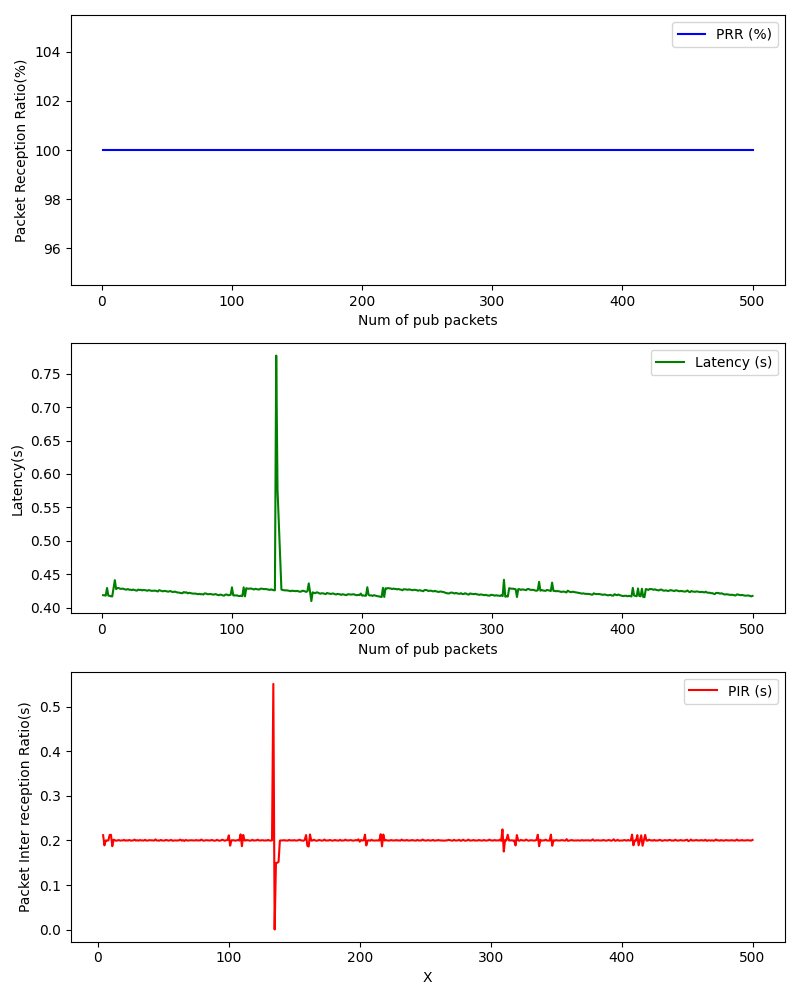

Data behind this chart, as committed beside it:
, Num of pub packets, PRR (%), Latency (s), PIR (s)
0, 1, 100.0, 0.4189, 
1, 2, 100.0, 0.4186, 
2, 3, 100.0, 0.4182, 
3, 4, 100.0, 0.4296, 0.2118
4, 5, 100.0, 0.4182, 0.189
5, 6, 100.0, 0.4179, 0.2001
6, 7, 100.0, 0.4172, 0.1998
7, 8, 100.0, 0.4171, 0.2002
8, 9, 100.0, 0.429, 0.2124
9, 10, 100.0, 0.4413, 0.2127
10, 11, 100.0, 0.428, 0.1871
11, 12, 100.0, 0.4295, 0.2019
12, 13, 100.0, 0.4295, 0.2005
13, 14, 100.0, 0.4286, 0.1995
14, 15, 100.0, 0.4283, 0.2002
15, 16, 100.0, 0.4287, 0.2009
16, 17, 100.0, 0.428, 0.1998
17, 18, 100.0, 0.4274, 0.1999
18, 19, 100.0, 0.4272, 0.2002
19, 20, 100.0, 0.4281, 0.2013
20, 21, 100.0, 0.4271, 0.1995
21, 22, 100.0, 0.4271, 0.2004
22, 23, 100.0, 0.4265, 0.1998
23, 24, 100.0, 0.4273, 0.2012
24, 25, 100.0, 0.4266, 0.1997
25, 26, 100.0, 0.4261, 0.1999
26, 27, 100.0, 0.4257, 0.2001
27, 28, 100.0, 0.4273, 0.202
28, 29, 100.0, 0.4266, 0.1997
29, 30, 100.0, 0.4269, 0.2006
30, 31, 100.0, 0.426, 0.1995
31, 32, 100.0, 0.4266, 0.201
32, 33, 100.0, 0.4263, 0.2001
33, 34, 100.0, 0.4261, 0.2002
34, 35, 100.0, 0.4254, 0.1997
35, 36, 100.0, 0.4265, 0.2014
36, 37, 100.0, 0.426, 0.1999
37, 38, 100.0, 0.4254, 0.1997
38, 39, 100.0, 0.4255, 0.2005
39, 40, 100.0, 0.4257, 0.2006
40, 41, 100.0, 0.4256, 0.2003
41, 42, 100.0, 0.4251, 0.1999
42, 43, 100.0, 0.4244, 0.1998
43, 44, 100.0, 0.4263, 0.2024
44, 45, 100.0, 0.4258, 0.1998
45, 46, 100.0, 0.4253, 0.2
46, 47, 100.0, 0.4246, 0.1995
47, 48, 100.0, 0.4254, 0.2012
48, 49, 100.0, 0.425, 0.2
49, 50, 100.0, 0.4246, 0.2
50, 51, 100.0, 0.4241, 0.1998
51, 52, 100.0, 0.4248, 0.2012
52, 53, 100.0, 0.4248, 0.2004
53, 54, 100.0, 0.4239, 0.1996
54, 55, 100.0, 0.4236, 0.2003
55, 56, 100.0, 0.4243, 0.2013
56, 57, 100.0, 0.4235, 0.1994
57, 58, 100.0, 0.4229, 0.1999
58, 59, 100.0, 0.4228, 0.2002
59, 60, 100.0, 0.4223, 0.1999
... 440 more rows
